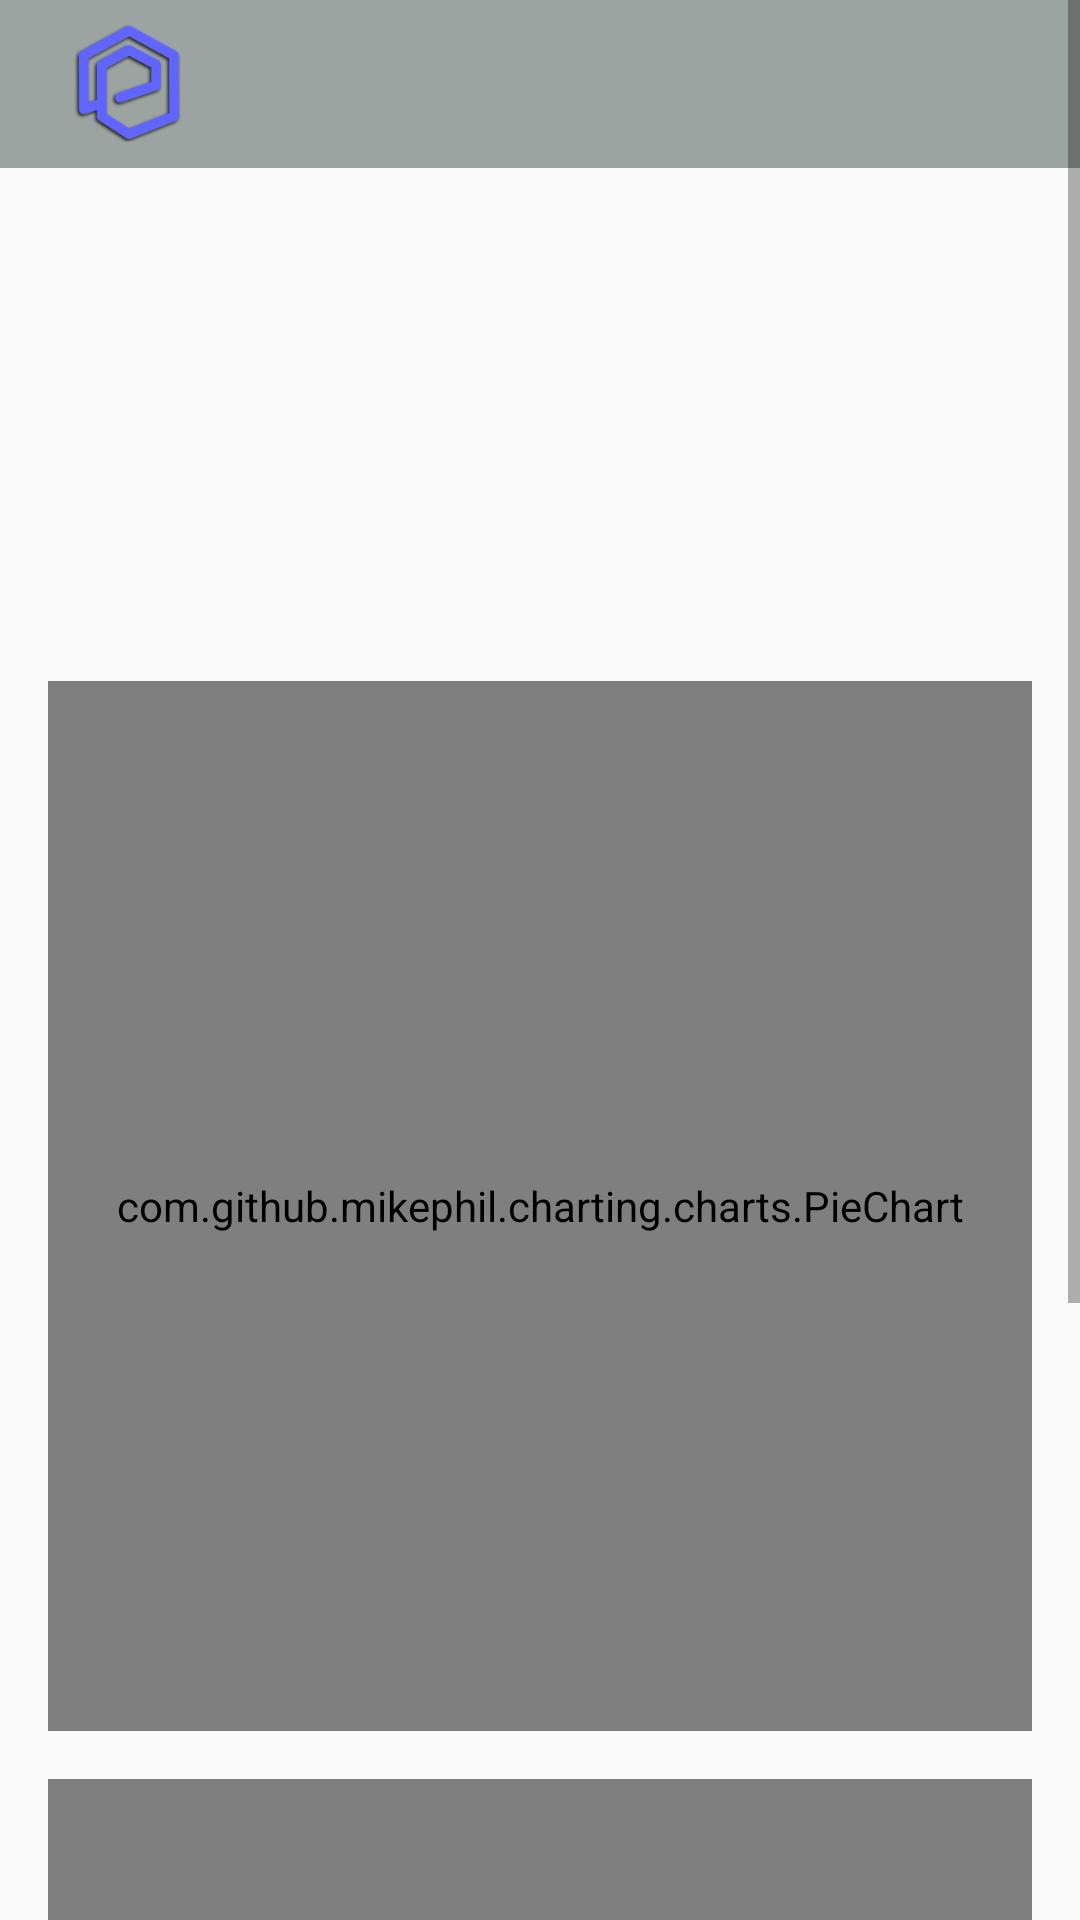

Android layout source for this screen:
<!-- AndroidManifest.xml: application theme Theme.Prio -->
<!-- res/layout/activity_project_statistics.xml -->
<ScrollView xmlns:android="http://schemas.android.com/apk/res/android"
    xmlns:app="http://schemas.android.com/apk/res-auto"
    xmlns:tools="http://schemas.android.com/tools"
    android:id="@+id/main"
    android:layout_width="match_parent"
    android:layout_height="match_parent"
    tools:context=".deciderActivities.ProjectStatisticsActivity">

    <androidx.constraintlayout.widget.ConstraintLayout
        android:layout_width="match_parent"
        android:layout_height="match_parent">

        <include
            android:id="@+id/toolbar"
            layout="@layout/toolbar" />

        <TextView
            android:id="@+id/titleTextView_ProjectStatistics"
            style="@style/CustomTitleTextView"
            android:layout_width="0dp"
            android:layout_height="wrap_content"
            android:layout_marginStart="16dp"
            android:layout_marginTop="16dp"
            android:layout_marginEnd="16dp"
            android:paddingTop="16dp"
            android:textSize="24sp"
            app:layout_constraintEnd_toEndOf="parent"
            app:layout_constraintStart_toStartOf="parent"
            app:layout_constraintTop_toBottomOf="@id/toolbar" />

        <TextView
            android:id="@+id/categoryTextView_ProjectStatistics"
            style="@style/CustomTextView"
            android:layout_width="0dp"
            android:layout_height="wrap_content"
            android:layout_marginStart="16dp"
            android:layout_marginTop="16dp"
            android:layout_marginEnd="16dp"
            app:layout_constraintEnd_toEndOf="parent"
            app:layout_constraintStart_toStartOf="parent"
            app:layout_constraintTop_toBottomOf="@+id/titleTextView_ProjectStatistics" />

        <TextView
            android:id="@+id/localityTextView_ProjectStatistics"
            style="@style/CustomTextView"
            android:layout_width="0dp"
            android:layout_height="wrap_content"
            android:layout_marginStart="16dp"
            android:layout_marginTop="16dp"
            android:layout_marginEnd="16dp"
            app:layout_constraintEnd_toEndOf="parent"
            app:layout_constraintStart_toStartOf="parent"
            app:layout_constraintTop_toBottomOf="@+id/categoryTextView_ProjectStatistics" />

        <com.github.mikephil.charting.charts.PieChart
            android:id="@+id/pieChart"
            android:layout_width="match_parent"
            android:layout_height="350dp"
            android:layout_marginStart="16dp"
            android:layout_marginTop="16dp"
            android:layout_marginEnd="16dp"
            app:layout_constraintEnd_toEndOf="parent"
            app:layout_constraintStart_toStartOf="parent"
            app:layout_constraintTop_toBottomOf="@+id/localityTextView_ProjectStatistics"/>

        <com.github.mikephil.charting.charts.BarChart
            android:id="@+id/barChart"
            android:layout_width="match_parent"
            android:layout_height="350dp"
            android:layout_marginStart="16dp"
            android:layout_marginTop="16dp"
            android:layout_marginEnd="16dp"
            app:layout_constraintEnd_toEndOf="parent"
            app:layout_constraintStart_toStartOf="parent"
            app:layout_constraintTop_toBottomOf="@+id/pieChart"/>


    </androidx.constraintlayout.widget.ConstraintLayout>
</ScrollView>
<!-- res/layout/toolbar.xml (included above) -->
<?xml version="1.0" encoding="utf-8"?>
<androidx.appcompat.widget.Toolbar
    xmlns:android="http://schemas.android.com/apk/res/android"
    xmlns:app="http://schemas.android.com/apk/res-auto"
    android:id="@+id/toolbar"
    android:layout_width="match_parent"
    android:layout_height="?attr/actionBarSize"
    android:background="#9CA4A1"
    android:fitsSystemWindows="false"
    app:theme="@style/ThemeOverlay.AppCompat.Dark.ActionBar">

    <FrameLayout
        android:layout_width="wrap_content"
        android:layout_height="match_parent"
        android:layout_gravity="start"
        android:paddingTop="8dp"
        android:paddingBottom="8dp"
        android:paddingLeft="0dp">

        <ImageView
            android:layout_width="53dp"
            android:layout_height="wrap_content"
            android:src="@drawable/logo" />
    </FrameLayout>
</androidx.appcompat.widget.Toolbar>
<!-- resources referenced by this layout -->
<resources>
  <!-- drawable logo: png bitmap (drawable, 11842 bytes) -->
  <style name="CustomTextView" parent="TextAppearance.AppCompat.Large">
          <item name="android:textColor">#161418</item>
          <item name="android:fontFamily">@font/playfairdisplayregular</item>
      </style>
  <style name="CustomTitleTextView" parent="TextAppearance.AppCompat.Large">
          <item name="android:textColor">#161418</item>
          <item name="android:fontFamily">@font/playfairdisplayblack</item>
      </style>
  <style name="Theme.Prio" parent="Base.Theme.Prio" />
  <style name="Base.Theme.Prio" parent="Theme.AppCompat.Light.NoActionBar">
          
          
  
      </style>
</resources>
